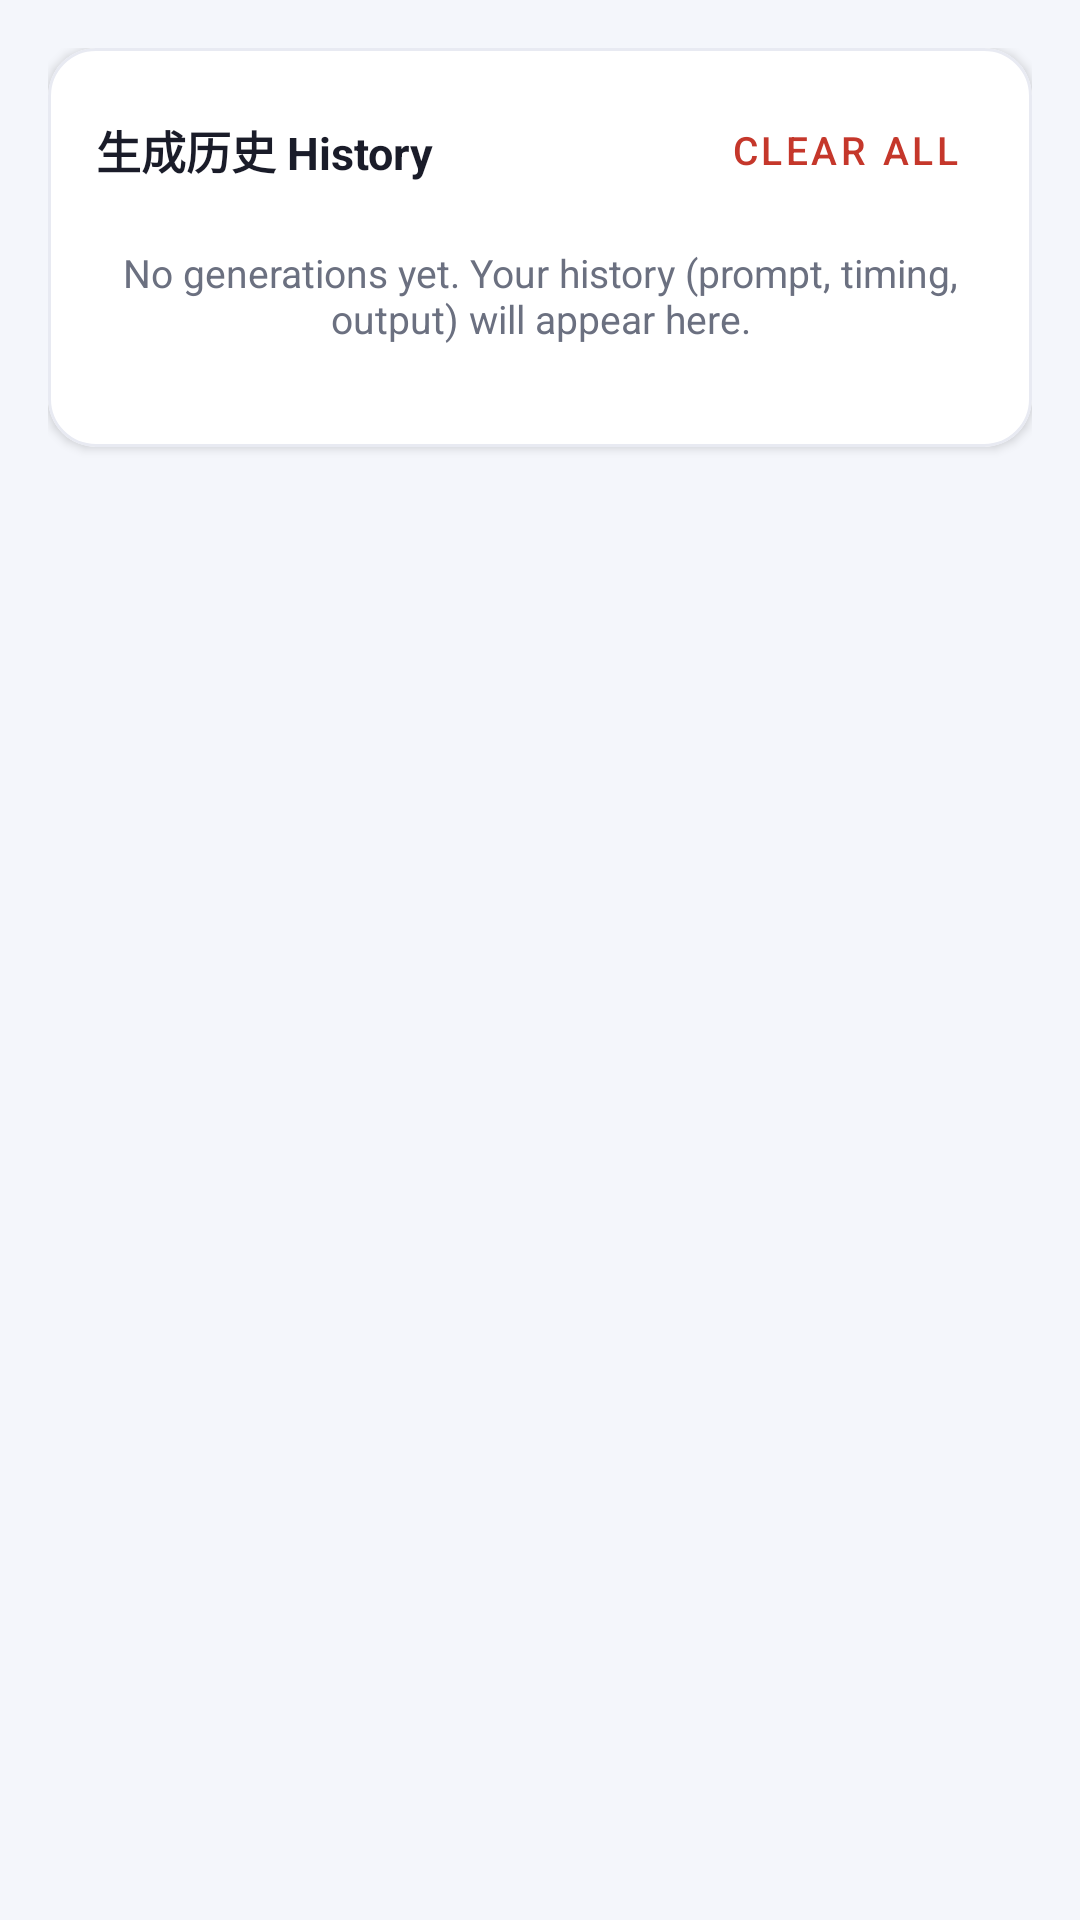

Write the Android layout XML for this screen, with the resource values it uses.
<!-- AndroidManifest.xml: application theme Theme.AceStep -->
<!-- res/layout/fragment_history.xml -->
<?xml version="1.0" encoding="utf-8"?>
<ScrollView xmlns:android="http://schemas.android.com/apk/res/android"
    xmlns:app="http://schemas.android.com/apk/res-auto"
    android:layout_width="match_parent"
    android:layout_height="match_parent"
    android:fillViewport="true"
    android:background="@color/bg">

    <LinearLayout
        android:layout_width="match_parent"
        android:layout_height="wrap_content"
        android:orientation="vertical"
        android:padding="16dp"
        android:paddingBottom="32dp">

        <com.google.android.material.card.MaterialCardView
            android:layout_width="match_parent"
            android:layout_height="wrap_content"
            app:cardCornerRadius="16dp"
            app:cardElevation="2dp"
            app:strokeColor="@color/divider"
            app:strokeWidth="1dp"
            app:contentPadding="16dp">

            <LinearLayout
                android:layout_width="match_parent"
                android:layout_height="wrap_content"
                android:orientation="vertical">

                <LinearLayout
                    android:layout_width="match_parent"
                    android:layout_height="wrap_content"
                    android:orientation="horizontal"
                    android:gravity="center_vertical">
                    <TextView
                        style="@style/SectionTitle"
                        android:layout_width="0dp"
                        android:layout_weight="1"
                        android:text="生成历史 History" />
                    <Button
                        android:id="@+id/btnClearHistory"
                        style="?android:attr/buttonBarButtonStyle"
                        android:layout_width="wrap_content"
                        android:layout_height="wrap_content"
                        android:minHeight="36dp"
                        android:text="Clear all"
                        android:textSize="13sp"
                        android:textColor="@color/failed"
                        android:minWidth="0dp" />
                </LinearLayout>

                <TextView
                    android:id="@+id/historyEmpty"
                    android:layout_width="match_parent"
                    android:layout_height="wrap_content"
                    android:text="No generations yet. Your history (prompt, timing, output) will appear here."
                    android:textSize="13sp"
                    android:textColor="@color/text_secondary"
                    android:paddingTop="14dp"
                    android:paddingBottom="14dp"
                    android:gravity="center" />

                <androidx.recyclerview.widget.RecyclerView
                    android:id="@+id/historyRecycler"
                    android:layout_width="match_parent"
                    android:layout_height="wrap_content"
                    android:nestedScrollingEnabled="false"
                    android:layout_marginTop="4dp" />
            </LinearLayout>
        </com.google.android.material.card.MaterialCardView>
    </LinearLayout>
</ScrollView>
<!-- resources referenced by this layout -->
<resources>
  <color name="bg">#FFF4F6FB</color>
  <color name="divider">#FFE8EAF2</color>
  <color name="failed">#FFC5372B</color>
  <color name="text_secondary">#FF6B7080</color>
  <style name="SectionTitle">
          <item name="android:layout_width">match_parent</item>
          <item name="android:layout_height">wrap_content</item>
          <item name="android:textSize">15sp</item>
          <item name="android:textStyle">bold</item>
          <item name="android:textColor">@color/text_primary</item>
      </style>
  <style name="Theme.AceStep" parent="Theme.MaterialComponents.Light.NoActionBar">
          <item name="colorPrimary">@color/primary</item>
          <item name="colorPrimaryDark">@color/primary_dark</item>
          <item name="colorAccent">@color/accent</item>
          <item name="android:windowBackground">@color/bg</item>
          <item name="android:windowLightStatusBar">true</item>
          <item name="android:textColorPrimary">@color/text_primary</item>
          <item name="android:textColorSecondary">@color/text_secondary</item>
      </style>
  <color name="text_primary">#FF1A1C29</color>
  <color name="primary">#FF5B4FC4</color>
  <color name="primary_dark">#FF4034A0</color>
  <color name="accent">#FF00BFA5</color>
</resources>
